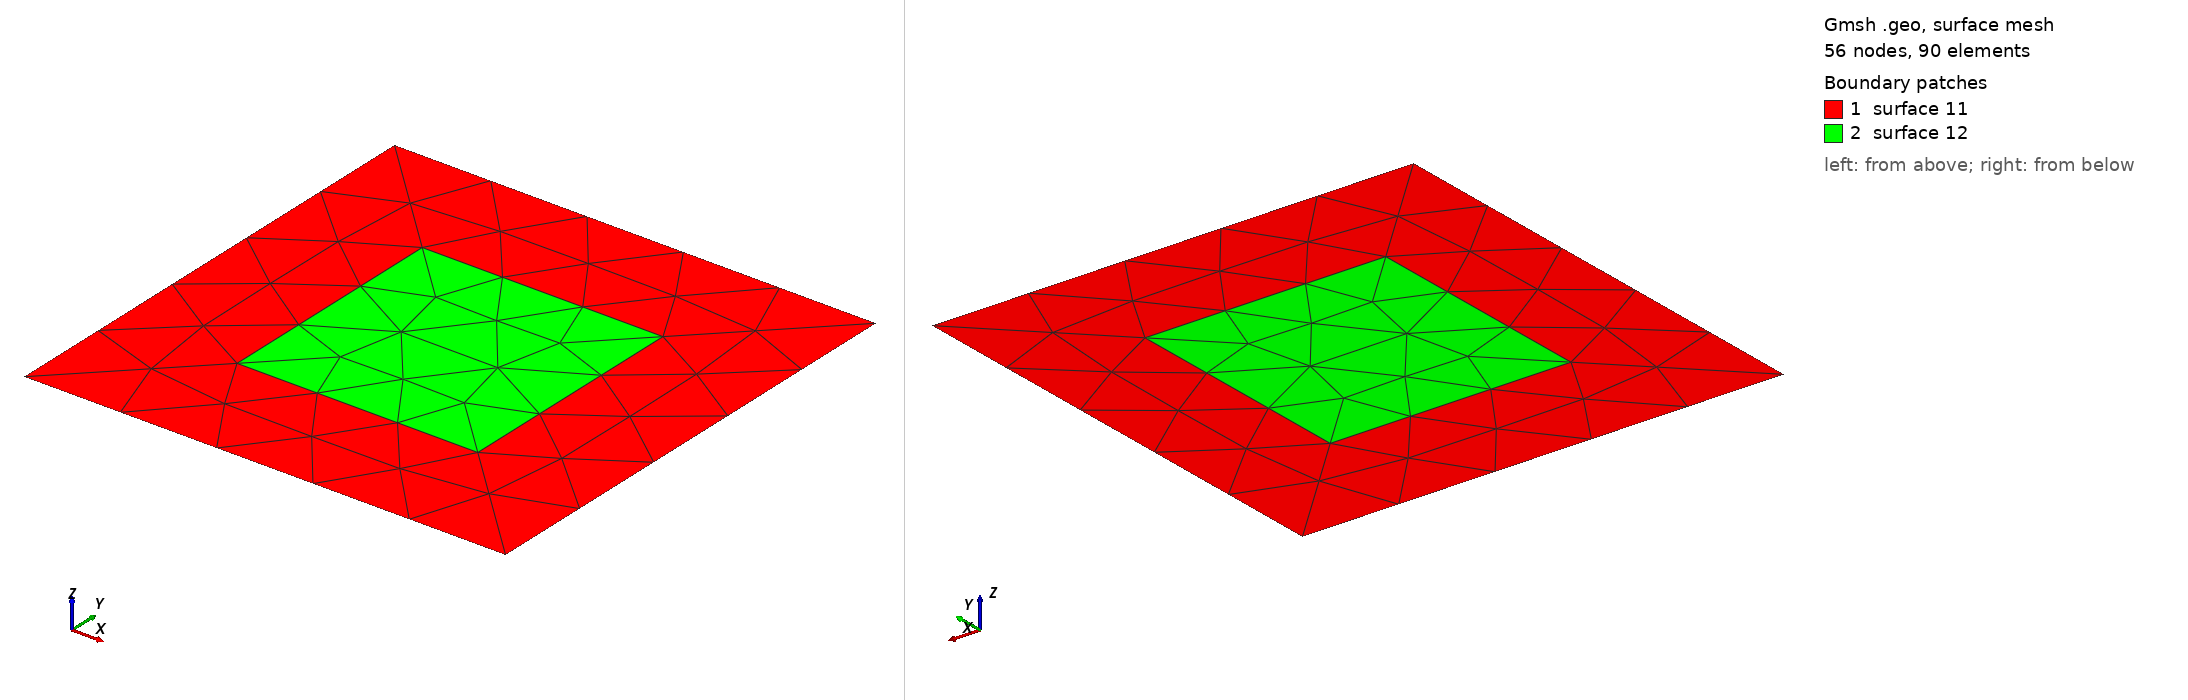

Gmsh geometry script, surface-meshed: 56 nodes, 90 surface elements. Boundary patches (legend numbers): 1 surface 11, 2 surface 12. Left view from above one corner, right view from below the opposite corner. The script declares no physical surfaces, so the legend lists its geometric surfaces. The drawing asked Gmsh for element sizes between 1% and 20% of the model's largest extent; the script's own settings can give other sizes.

=== tst1.geo (drawn) ===
// Gmsh project created on Wed Oct 19 17:57:57 2016
Point(1) = {0, 0, 0, 1.0};
Point(2) = {4, 0, 0, 1.0};
Point(3) = {4, 4, 0, 1.0};
Point(4) = {0, 4, 0, 1.0};
Point(5) = {1, 1, 0, 1.0};
Point(6) = {1, 3, 0, 1.0};
Point(7) = {3, 3, 0, 1.0};
Point(8) = {3, 1, 0, 1.0};
Line(1) = {1, 2};
Line(2) = {2, 3};
Line(3) = {3, 4};
Line(4) = {4, 1};
Line(5) = {5, 8};
Line(6) = {8, 7};
Line(7) = {7, 6};
Line(8) = {6, 5};
Line Loop(9) = {4, 1, 2, 3};
Line Loop(10) = {8, 5, 6, 7};
Plane Surface(11) = {9, 10};
Plane Surface(12) = {10};
